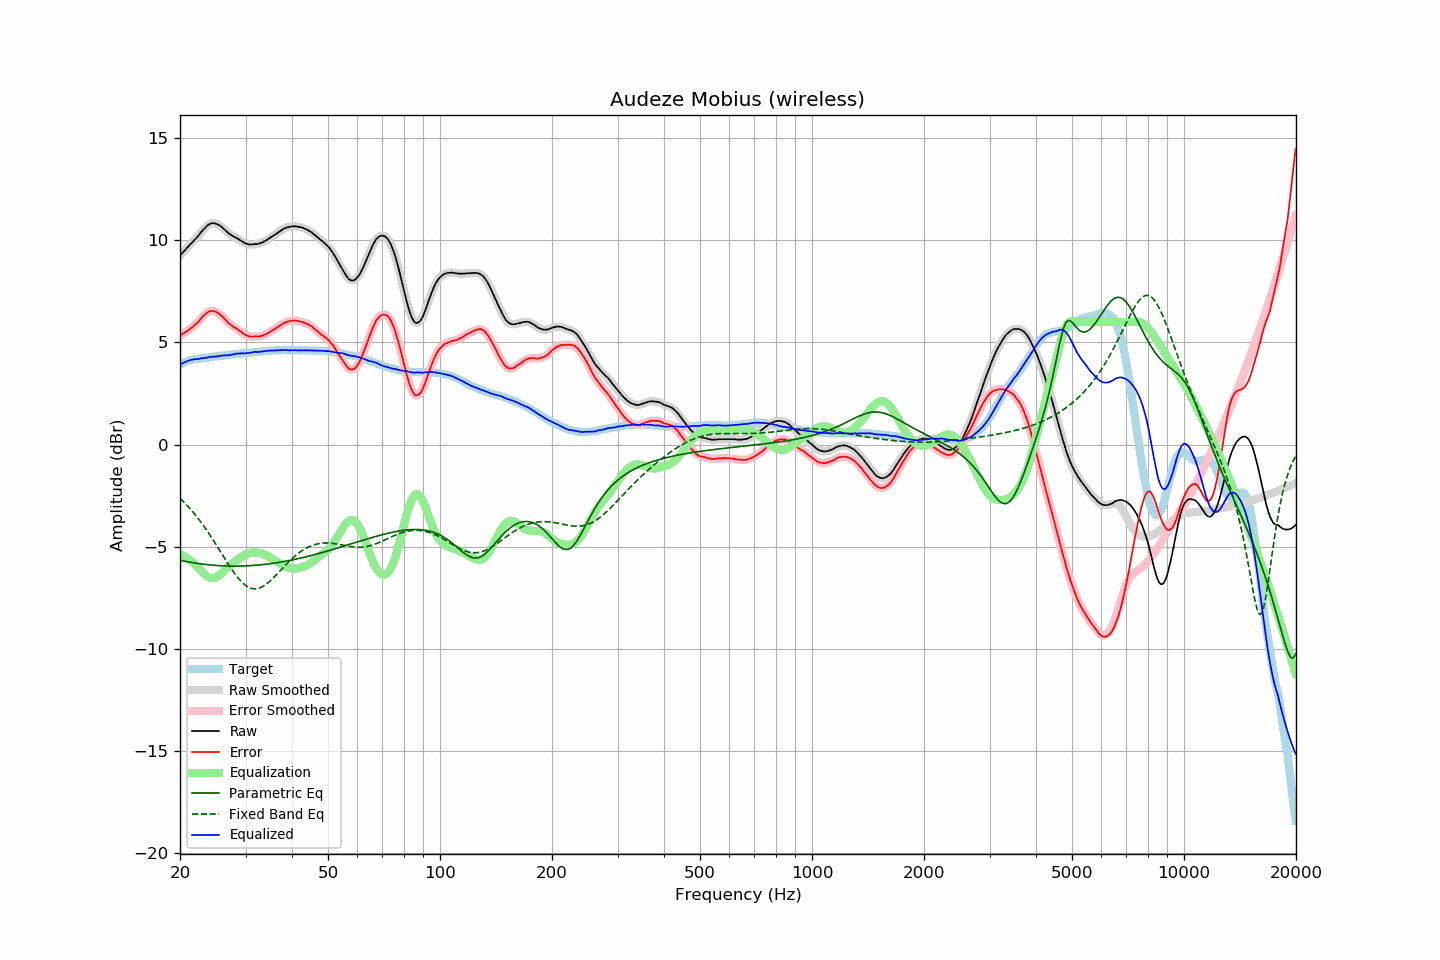

The table this chart was drawn from, first rows:
frequency, raw, error, smoothed, error_smoothed, equalization, parametric_eq, fixed_band_eq, equalized_raw, equalized_smoothed, target
20.00, 9.26, 5.34, 9.26, 5.34, -5.35, -5.67, -2.63, 3.91, 3.91, 3.92
20.20, 9.34, 5.39, 9.34, 5.39, -5.39, -5.68, -2.70, 3.95, 3.96, 3.96
20.40, 9.43, 5.44, 9.43, 5.43, -5.43, -5.70, -2.78, 4.00, 4.00, 4.00
20.61, 9.51, 5.48, 9.51, 5.48, -5.48, -5.71, -2.86, 4.03, 4.03, 4.02
20.81, 9.60, 5.54, 9.60, 5.53, -5.53, -5.73, -2.94, 4.07, 4.07, 4.07
21.02, 9.68, 5.58, 9.68, 5.59, -5.58, -5.74, -3.03, 4.10, 4.10, 4.10
21.23, 9.77, 5.65, 9.77, 5.64, -5.64, -5.76, -3.12, 4.13, 4.13, 4.12
21.44, 9.85, 5.71, 9.85, 5.71, -5.70, -5.77, -3.20, 4.15, 4.15, 4.14
21.66, 9.93, 5.77, 9.94, 5.77, -5.77, -5.78, -3.30, 4.16, 4.17, 4.16
21.87, 10.02, 5.85, 10.02, 5.84, -5.84, -5.80, -3.39, 4.18, 4.17, 4.17
22.09, 10.10, 5.91, 10.10, 5.91, -5.92, -5.81, -3.49, 4.18, 4.18, 4.19
22.31, 10.18, 5.98, 10.19, 5.99, -6.00, -5.82, -3.59, 4.18, 4.19, 4.20
22.54, 10.28, 6.07, 10.28, 6.07, -6.08, -5.83, -3.69, 4.20, 4.20, 4.21
22.76, 10.39, 6.17, 10.38, 6.16, -6.17, -5.84, -3.79, 4.22, 4.22, 4.22
22.99, 10.48, 6.26, 10.48, 6.25, -6.25, -5.85, -3.90, 4.23, 4.23, 4.22
23.22, 10.56, 6.33, 10.57, 6.33, -6.33, -5.86, -4.01, 4.23, 4.24, 4.23
23.45, 10.64, 6.40, 10.64, 6.40, -6.40, -5.87, -4.12, 4.24, 4.24, 4.24
23.69, 10.72, 6.47, 10.72, 6.47, -6.46, -5.88, -4.24, 4.26, 4.26, 4.25
23.92, 10.78, 6.52, 10.78, 6.51, -6.50, -5.89, -4.35, 4.28, 4.28, 4.26
24.16, 10.82, 6.54, 10.82, 6.54, -6.53, -5.90, -4.47, 4.29, 4.29, 4.28
24.40, 10.84, 6.54, 10.84, 6.55, -6.54, -5.90, -4.59, 4.30, 4.30, 4.30
24.65, 10.84, 6.54, 10.84, 6.54, -6.53, -5.91, -4.72, 4.31, 4.30, 4.30
24.89, 10.82, 6.51, 10.82, 6.51, -6.51, -5.92, -4.84, 4.31, 4.31, 4.31
25.14, 10.79, 6.47, 10.79, 6.48, -6.48, -5.92, -4.96, 4.31, 4.32, 4.32
25.39, 10.76, 6.43, 10.76, 6.43, -6.43, -5.93, -5.09, 4.33, 4.33, 4.33
25.65, 10.71, 6.36, 10.71, 6.37, -6.36, -5.93, -5.22, 4.35, 4.35, 4.35
25.91, 10.65, 6.31, 10.65, 6.30, -6.29, -5.94, -5.35, 4.36, 4.36, 4.35
26.16, 10.58, 6.22, 10.58, 6.23, -6.22, -5.94, -5.47, 4.36, 4.37, 4.36
26.43, 10.51, 6.15, 10.51, 6.14, -6.14, -5.94, -5.60, 4.37, 4.37, 4.37
26.69, 10.43, 6.06, 10.43, 6.05, -6.06, -5.95, -5.72, 4.37, 4.37, 4.38
26.96, 10.35, 5.96, 10.36, 5.97, -5.99, -5.95, -5.85, 4.37, 4.37, 4.39
27.23, 10.30, 5.90, 10.30, 5.90, -5.92, -5.95, -5.97, 4.39, 4.38, 4.40
27.50, 10.25, 5.84, 10.25, 5.84, -5.85, -5.95, -6.09, 4.40, 4.40, 4.41
27.77, 10.20, 5.79, 10.20, 5.78, -5.79, -5.95, -6.20, 4.41, 4.42, 4.41
28.05, 10.16, 5.73, 10.16, 5.74, -5.73, -5.95, -6.31, 4.43, 4.43, 4.43
28.33, 10.12, 5.69, 10.12, 5.69, -5.68, -5.95, -6.42, 4.45, 4.44, 4.43
28.62, 10.08, 5.64, 10.08, 5.64, -5.62, -5.95, -6.52, 4.46, 4.45, 4.44
28.90, 10.02, 5.57, 10.03, 5.58, -5.57, -5.95, -6.61, 4.45, 4.46, 4.45
29.19, 9.98, 5.53, 9.98, 5.52, -5.51, -5.95, -6.70, 4.47, 4.46, 4.45
29.48, 9.93, 5.45, 9.93, 5.46, -5.46, -5.95, -6.78, 4.47, 4.47, 4.48
29.78, 9.88, 5.41, 9.88, 5.41, -5.41, -5.94, -6.85, 4.47, 4.47, 4.48
30.08, 9.84, 5.36, 9.85, 5.36, -5.37, -5.94, -6.91, 4.47, 4.47, 4.49
30.38, 9.82, 5.34, 9.82, 5.33, -5.34, -5.94, -6.96, 4.48, 4.48, 4.48
30.68, 9.80, 5.30, 9.80, 5.30, -5.31, -5.93, -7.00, 4.49, 4.49, 4.50
30.99, 9.79, 5.29, 9.80, 5.29, -5.29, -5.93, -7.03, 4.50, 4.50, 4.50
31.30, 9.80, 5.29, 9.80, 5.29, -5.28, -5.92, -7.05, 4.52, 4.52, 4.51
31.61, 9.81, 5.29, 9.81, 5.29, -5.28, -5.92, -7.06, 4.53, 4.53, 4.52
31.93, 9.82, 5.29, 9.82, 5.29, -5.28, -5.91, -7.06, 4.54, 4.54, 4.53
32.24, 9.82, 5.29, 9.82, 5.29, -5.29, -5.90, -7.05, 4.53, 4.54, 4.53
32.57, 9.83, 5.29, 9.84, 5.29, -5.30, -5.90, -7.04, 4.53, 4.54, 4.55
32.89, 9.86, 5.31, 9.86, 5.31, -5.31, -5.89, -7.01, 4.55, 4.54, 4.55
33.22, 9.89, 5.33, 9.89, 5.33, -5.34, -5.88, -6.97, 4.56, 4.56, 4.56
33.55, 9.93, 5.36, 9.93, 5.36, -5.36, -5.87, -6.93, 4.57, 4.57, 4.57
33.89, 9.97, 5.39, 9.97, 5.39, -5.39, -5.86, -6.87, 4.58, 4.58, 4.58
34.23, 10.02, 5.43, 10.02, 5.43, -5.43, -5.85, -6.82, 4.59, 4.59, 4.59
34.57, 10.07, 5.48, 10.07, 5.48, -5.47, -5.84, -6.75, 4.60, 4.60, 4.60
34.92, 10.12, 5.53, 10.12, 5.52, -5.52, -5.83, -6.68, 4.60, 4.60, 4.59
35.27, 10.17, 5.57, 10.17, 5.57, -5.57, -5.82, -6.61, 4.60, 4.60, 4.60
35.62, 10.22, 5.61, 10.22, 5.61, -5.61, -5.81, -6.53, 4.61, 4.61, 4.61
35.97, 10.27, 5.66, 10.27, 5.66, -5.66, -5.80, -6.45, 4.61, 4.61, 4.61
... 635 more rows
